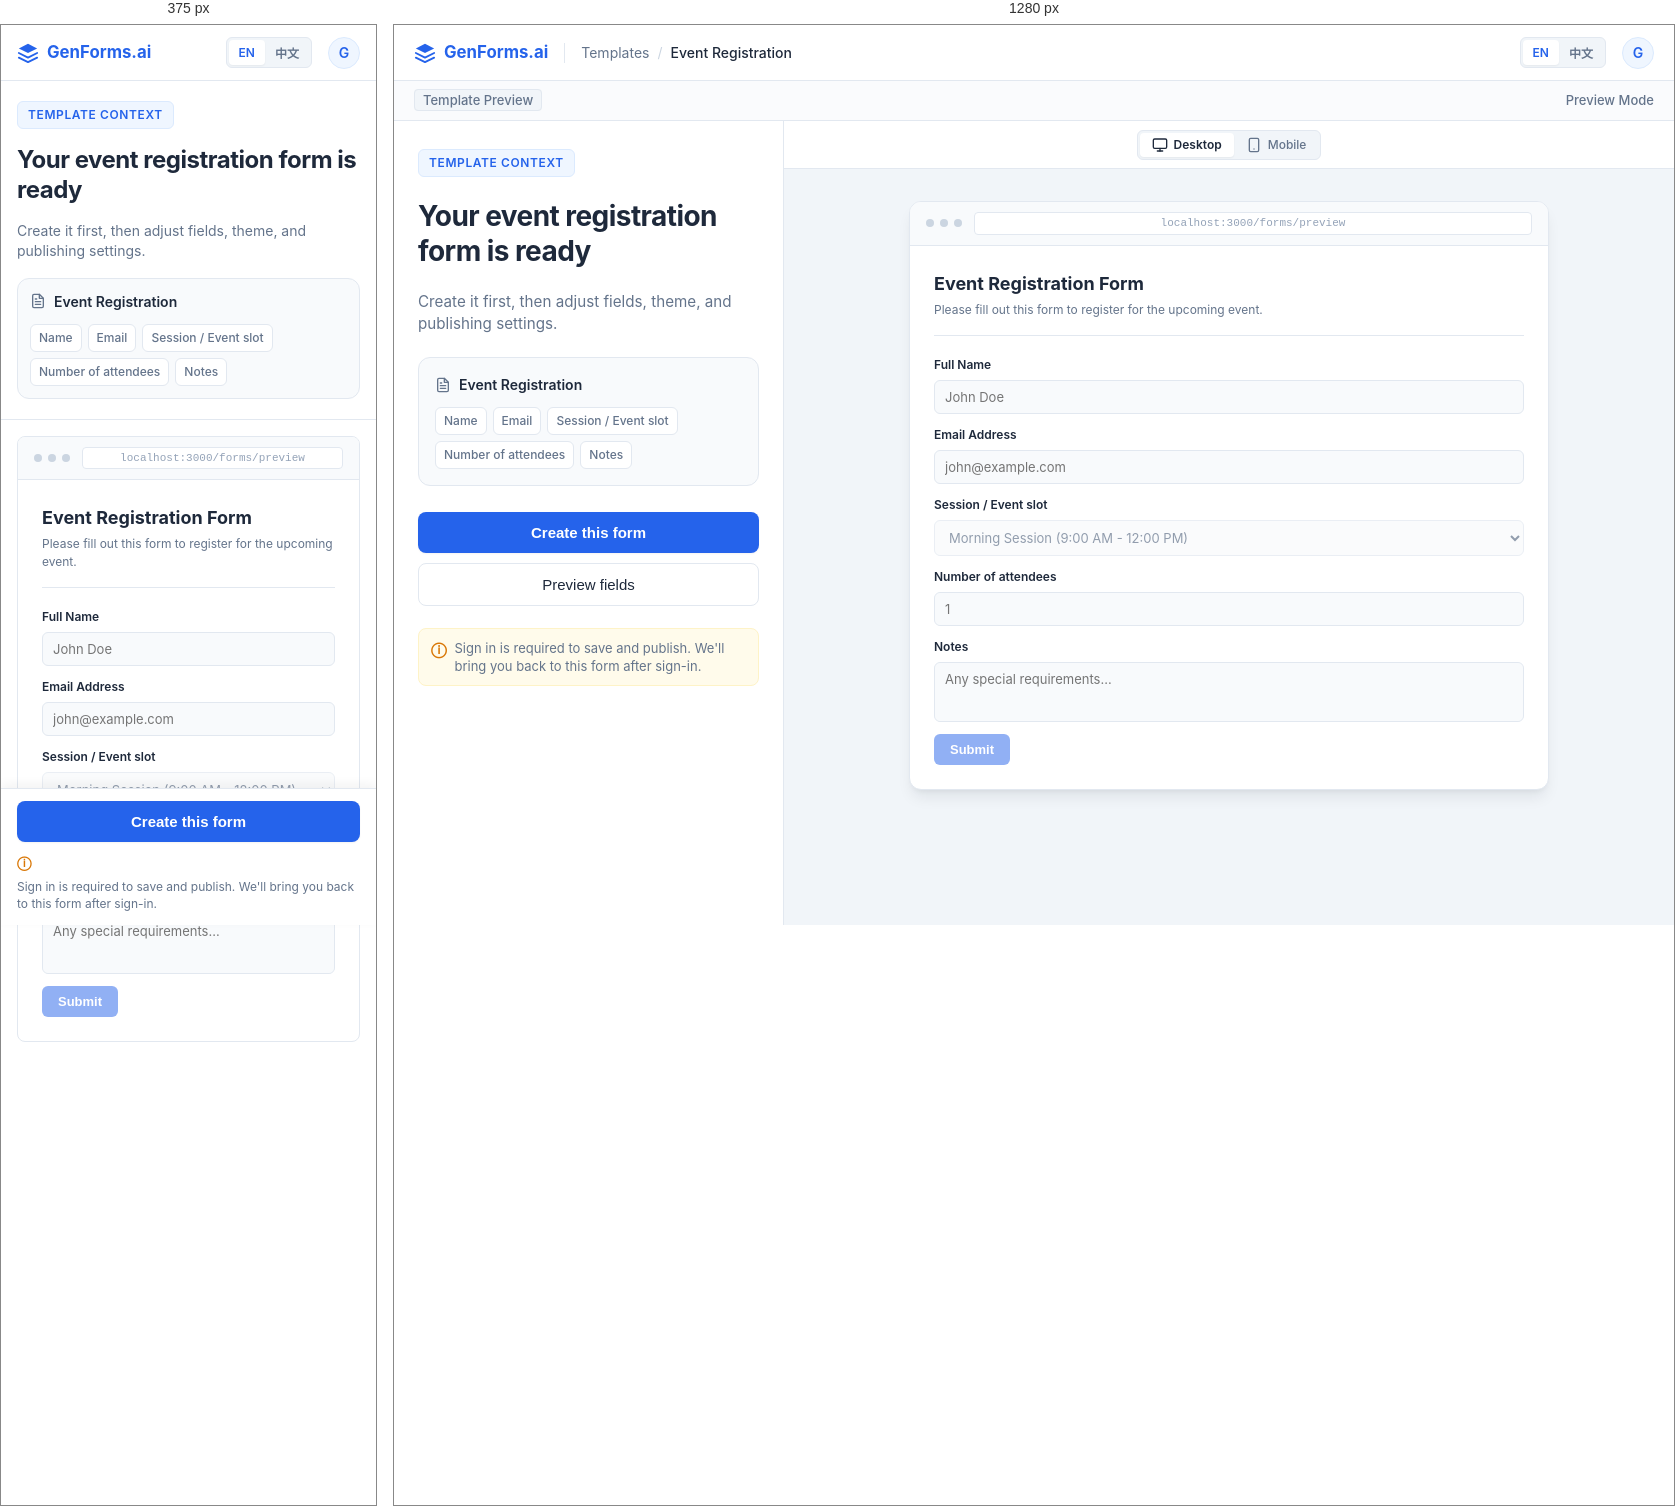
Rendered at 375 px and 1280 px, left to right.

<!-- file: index.html -->
<!DOCTYPE html>
<html lang="en">
<head>
  <meta charset="UTF-8">
  <meta name="viewport" content="width=device-width, initial-scale=1.0, maximum-scale=1.0, user-scalable=no">
  <title>GenForms.ai - Template Ready</title>
  <link rel="stylesheet" href="styles.css">
  <link href="https://fonts.googleapis.com/css2?family=Inter:wght@400;500;600;700&display=swap" rel="stylesheet">
</head>
<body>

  <!-- Top Navigation Header -->
  <header class="top-nav">
    <div class="nav-left">
      <div class="logo">
        <svg width="22" height="22" viewBox="0 0 24 24" fill="none" xmlns="http://www.w3.org/2000/svg">
          <path d="M12 2L2 7L12 12L22 7L12 2Z" fill="currentColor"/>
          <path d="M2 17L12 22L22 17" stroke="currentColor" stroke-width="2" stroke-linecap="round" stroke-linejoin="round"/>
          <path d="M2 12L12 17L22 12" stroke="currentColor" stroke-width="2" stroke-linecap="round" stroke-linejoin="round"/>
        </svg>
        <span>GenForms.ai</span>
      </div>
      <div class="nav-divider"></div>
      <div class="breadcrumb">
        <span class="bc-item">Templates</span>
        <span class="bc-separator">/</span>
        <span class="bc-item active" id="bc-template-name">Event Registration</span>
      </div>
    </div>
    
    <div class="nav-right">
      <div class="lang-selector">
        <button class="lang-btn active" data-lang="en">EN</button>
        <button class="lang-btn" data-lang="zh">中文</button>
      </div>
      <div class="user-avatar">
        <span>G</span>
      </div>
    </div>
  </header>

  <!-- Workspace Subheader -->
  <div class="workspace-subheader">
    <div class="subheader-left">
      <span class="status-badge" id="status-badge">Template Preview</span>
    </div>
    <div class="subheader-right">
      <span class="view-mode-label">Preview Mode</span>
    </div>
  </div>

  <!-- Main Product Workspace -->
  <main class="workspace-container">
    
    <!-- Sidebar: Action Panel -->
    <aside class="sidebar-panel">
      <div class="action-panel-content">
        <div class="badge-wrapper">
          <span class="badge" id="badge">Template Context</span>
        </div>
        <h1 id="title" class="title">Your event registration form is ready</h1>
        <p id="subtitle" class="subtitle">Create it first, then adjust fields, theme, and publishing settings.</p>
        
        <div class="template-evidence">
          <div class="evidence-header">
            <svg width="16" height="16" viewBox="0 0 24 24" fill="none" stroke="currentColor" stroke-width="2" stroke-linecap="round" stroke-linejoin="round">
              <path d="M14 2H6a2 2 0 0 0-2 2v16a2 2 0 0 0 2 2h12a2 2 0 0 0 2-2V8z"></path>
              <polyline points="14 2 14 8 20 8"></polyline>
              <line x1="16" y1="13" x2="8" y2="13"></line>
              <line x1="16" y1="17" x2="8" y2="17"></line>
              <polyline points="10 9 9 9 8 9"></polyline>
            </svg>
            <span id="evidence-title">Event Registration</span>
          </div>
          <div class="field-chips">
            <span class="chip" id="chip-1">Name</span>
            <span class="chip" id="chip-2">Email</span>
            <span class="chip" id="chip-3">Session / Event slot</span>
            <span class="chip" id="chip-4">Number of attendees</span>
            <span class="chip" id="chip-5">Notes</span>
          </div>
        </div>

        <div class="action-group">
          <button class="primary-cta" id="primary-cta">Create this form</button>
          <button class="secondary-cta" id="secondary-cta">Preview fields</button>
        </div>
        
        <div class="login-note" id="login-note">
          <span class="login-note-icon">ⓘ</span>
          <span class="login-note-text" id="login-note-text">
            Sign in is required to save and publish. We'll bring you back to this form after sign-in.
          </span>
        </div>
      </div>
    </aside>

    <!-- Workspace Canvas: Form Preview -->
    <section class="canvas-panel">
      <div class="canvas-header">
        <div class="preview-mode-selectors">
          <button class="preview-mode-btn active" id="desktop-view-btn">
            <svg width="16" height="16" viewBox="0 0 24 24" fill="none" stroke="currentColor" stroke-width="2" stroke-linecap="round" stroke-linejoin="round"><rect x="2" y="3" width="20" height="14" rx="2" ry="2"></rect><line x1="8" y1="21" x2="16" y2="21"></line><line x1="12" y1="17" x2="12" y2="21"></line></svg>
            <span>Desktop</span>
          </button>
          <button class="preview-mode-btn" id="mobile-view-btn">
            <svg width="16" height="16" viewBox="0 0 24 24" fill="none" stroke="currentColor" stroke-width="2" stroke-linecap="round" stroke-linejoin="round"><rect x="5" y="2" width="14" height="20" rx="2" ry="2"></rect><line x1="12" y1="18" x2="12.01" y2="18"></line></svg>
            <span>Mobile</span>
          </button>
        </div>
      </div>
      
      <div class="canvas-content" id="canvas-content">
        <!-- Form Device Preview Wrapper -->
        <div class="preview-device-wrapper desktop-preview" id="preview-device">
          <div class="device-chrome">
            <div class="chrome-dots">
              <span></span><span></span><span></span>
            </div>
            <div class="chrome-address" id="chrome-address">localhost:3000/forms/preview</div>
          </div>
          
          <div class="form-preview-container">
            <div class="form-preview-header">
              <h2 id="form-preview-title">Event Registration Form</h2>
              <p id="form-preview-desc">Please fill out this form to register for the upcoming event.</p>
            </div>
            
            <form class="form-preview-body" onsubmit="event.preventDefault();">
              <div class="form-preview-field">
                <label class="form-preview-label" id="lbl-name">Full Name</label>
                <input type="text" class="form-preview-input" id="input-name" placeholder="John Doe" disabled>
              </div>
              <div class="form-preview-field">
                <label class="form-preview-label" id="lbl-email">Email Address</label>
                <input type="email" class="form-preview-input" id="input-email" placeholder="john@example.com" disabled>
              </div>
              <div class="form-preview-field">
                <label class="form-preview-label" id="lbl-session">Session / Event slot</label>
                <select class="form-preview-select" id="input-session" disabled>
                  <option id="opt-session">Morning Session (9:00 AM - 12:00 PM)</option>
                </select>
              </div>
              <div class="form-preview-field">
                <label class="form-preview-label" id="lbl-attendees">Number of attendees</label>
                <input type="number" class="form-preview-input" id="input-attendees" placeholder="1" disabled>
              </div>
              <div class="form-preview-field">
                <label class="form-preview-label" id="lbl-notes">Notes</label>
                <textarea class="form-preview-textarea" id="input-notes" placeholder="Any special requirements..." disabled></textarea>
              </div>
              <button class="form-preview-submit" id="btn-submit" disabled>Submit</button>
            </form>
          </div>
        </div>
      </div>
    </section>

  </main>

  <!-- Mobile sticky bottom bar -->
  <div class="mobile-sticky-bar">
    <button class="primary-cta mobile-cta" id="mobile-cta">Create this form</button>
    <div class="login-note mobile-login-note" id="mobile-login-note">
      <span class="login-note-icon">ⓘ</span>
      <span class="login-note-text" id="mobile-login-note-text">
        Sign in is required to save and publish. We'll bring you back to this form after sign-in.
      </span>
    </div>
  </div>

  <script src="app.js"></script>
</body>
</html>


/* @media block from styles.css */
@media (max-width: 768px) {
  body {
    background-color: #ffffff;
  }
  
  .top-nav {
    padding: 0 16px;
  }
  
  .breadcrumb,
  .nav-divider,
  .workspace-subheader {
    display: none; /* Hide toolbar/breadcrumbs on mobile to save space */
  }
  
  .workspace-container {
    height: auto;
    flex-direction: column;
    overflow: visible;
  }
  
  /* Left Panel is the primary scrollable content */
  .sidebar-panel {
    width: 100%;
    min-width: 100%;
    border-right: none;
    border-bottom: 1px solid var(--border-color);
    overflow-y: visible;
  }
  
  .action-panel-content {
    padding: 20px 16px;
    gap: 16px;
  }
  
  .title {
    font-size: 1.5rem;
  }
  
  .subtitle {
    font-size: 0.875rem;
  }
  
  .template-evidence {
    padding: 12px;
  }
  
  /* Hide panel CTAs & login note inside the panel on mobile, as they are sticky at the bottom */
  .action-panel-content .action-group,
  .action-panel-content .login-note {
    display: none;
  }
  
  /* Preview area on mobile is smaller and scrolls with page */
  .canvas-panel {
    width: 100%;
    background-color: #ffffff;
    padding-bottom: 160px; /* space for sticky bar */
    overflow: visible;
  }
  
  .canvas-header {
    display: none; /* Hide device view selectors on mobile */
  }
  
  .canvas-content {
    padding: 16px;
    background-color: #ffffff;
  }
  
  /* Preview form inside the main scrollable context */
  .preview-device-wrapper.desktop-preview,
  .preview-device-wrapper.mobile-preview {
    width: 100%;
    max-width: 100%;
    border: 1px solid var(--border-color);
    box-shadow: none;
    border-radius: var(--radius-md);
  }
  
  /* Sticky Bottom Bar on Mobile */
  .mobile-sticky-bar {
    display: flex;
    flex-direction: column;
    gap: 10px;
    position: fixed;
    bottom: 0;
    left: 0;
    right: 0;
    background-color: #ffffff;
    padding: 12px 16px;
    border-top: 1px solid var(--border-color);
    box-shadow: 0 -4px 10px rgba(0, 0, 0, 0.05);
    z-index: 999;
  }
  
  .mobile-cta {
    width: 100%;
    padding: 12px;
    font-size: 0.9375rem;
  }
  
  .mobile-login-note {
    display: grid !important; /* override the display: none set above */
    background-color: transparent;
    border: none;
    padding: 0;
    font-size: 0.75rem;
    color: var(--text-muted);
  }
  
  .mobile-login-note .login-note-icon {
    font-size: 0.875rem;
    margin-top: 0;
  }
}